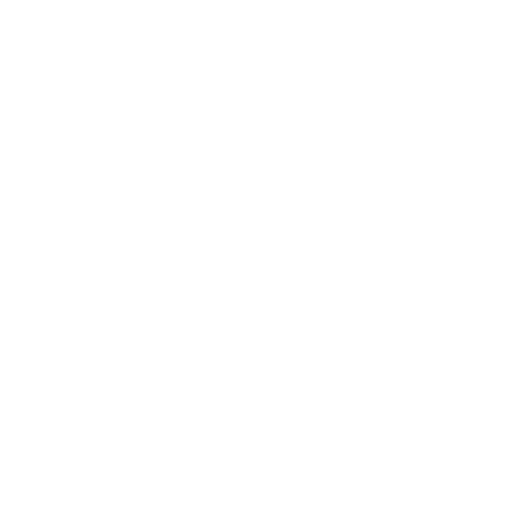
t = 0.00 s
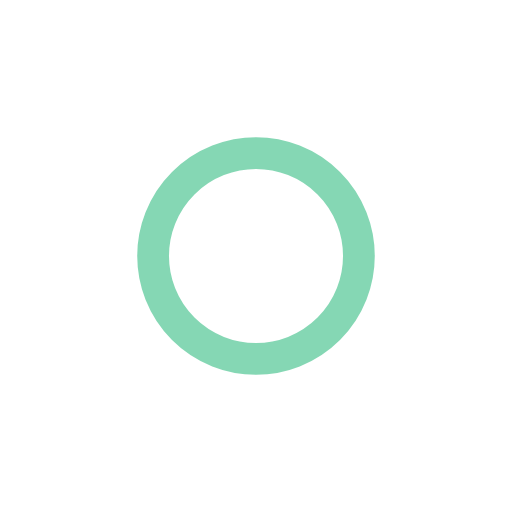
t = 0.50 s
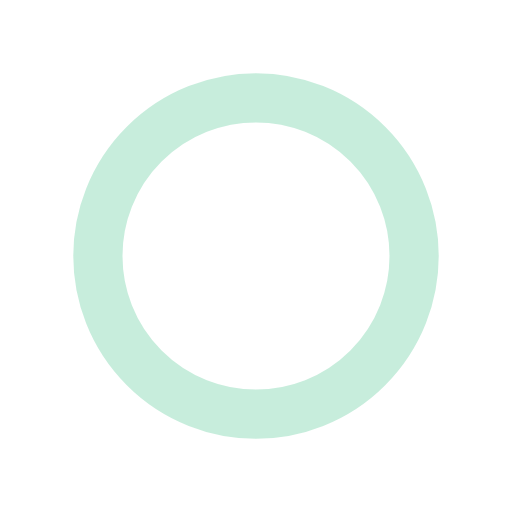
t = 1.00 s
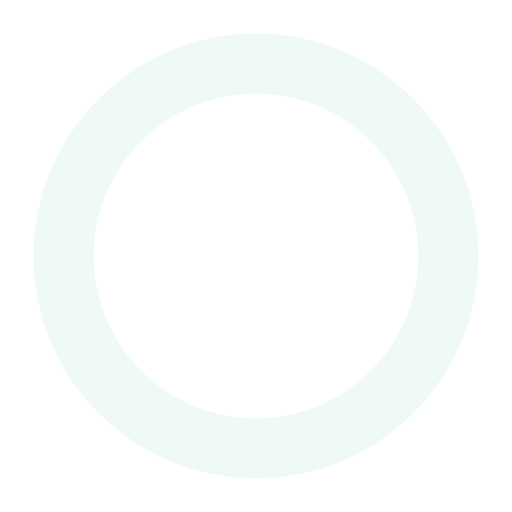
t = 1.50 s

The animated SVG that drew these frames (rendered in a browser with its animation timeline set to each time). Animation: 3 SMIL elements (animate=3); one cycle of 2.00 s, repeats indefinitely.

<svg xmlns='http://www.w3.org/2000/svg' viewBox='0 0 200 200'><circle fill='none' stroke-opacity='1' stroke='#0DAF6A' stroke-width='.5' cx='100' cy='100' r='0'><animate attributeName='r' calcMode='spline' dur='2' values='1;80' keyTimes='0;1' keySplines='0 .2 .5 1' repeatCount='indefinite'></animate><animate attributeName='stroke-width' calcMode='spline' dur='2' values='0;25' keyTimes='0;1' keySplines='0 .2 .5 1' repeatCount='indefinite'></animate><animate attributeName='stroke-opacity' calcMode='spline' dur='2' values='1;0' keyTimes='0;1' keySplines='0 .2 .5 1' repeatCount='indefinite'></animate></circle></svg>
